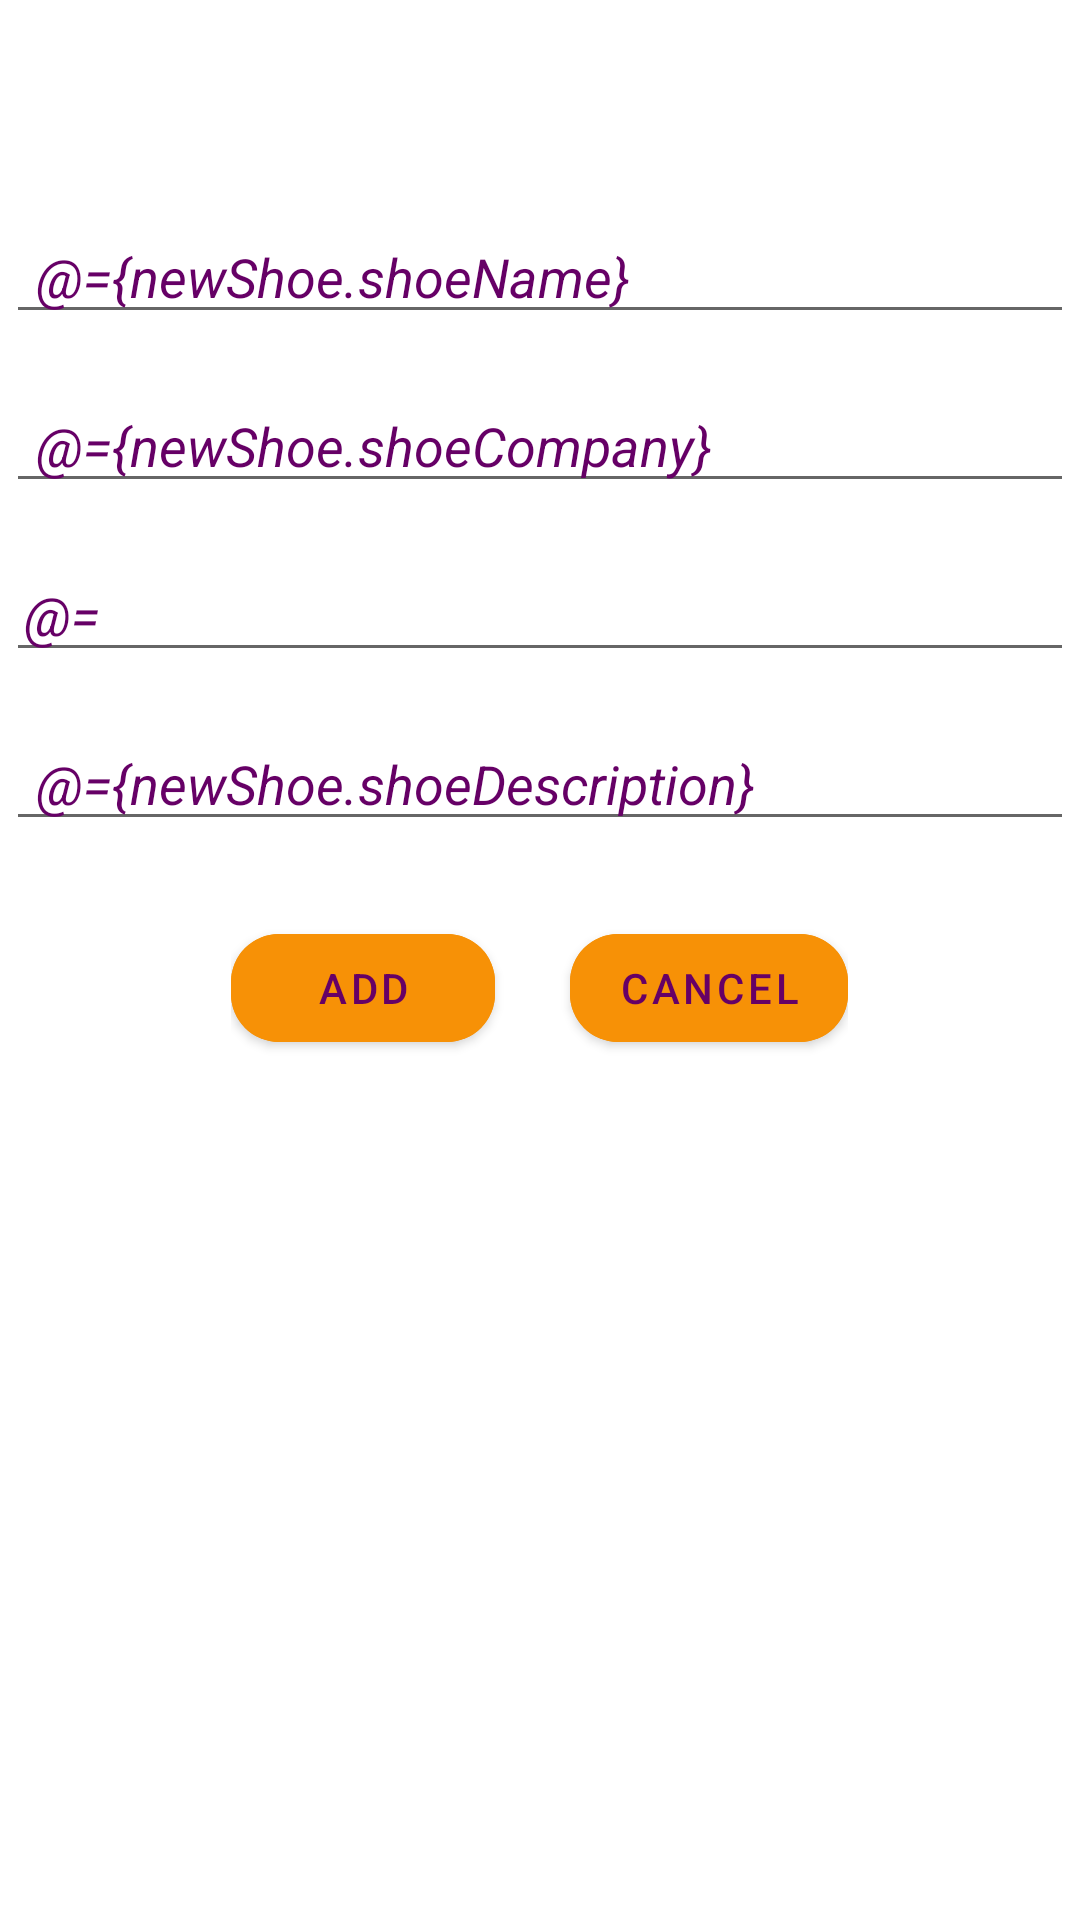

Android layout source for this screen:
<!-- AndroidManifest.xml: application theme Theme.UdacityShoeStoe -->
<!-- res/layout/fragment_shoe_details.xml -->
<?xml version="1.0" encoding="utf-8"?>
<layout xmlns:android="http://schemas.android.com/apk/res/android"
    xmlns:app="http://schemas.android.com/apk/res-auto"
    xmlns:tools="http://schemas.android.com/tools">



    <data>

        <variable
            name="newShoe"
            type="com.example.android.udacityshoestoe.models.ModelShoe" />

        <variable
            name="shoeViewModel"
            type="com.example.android.udacityshoestoe.ui.shoes.ShoeViewModel" />
    </data>


    <LinearLayout
        android:layout_width="match_parent"
        android:layout_height="match_parent"
        android:orientation="vertical"
        android:paddingHorizontal="@dimen/smallPadding"
        tools:context=".ui.shoes.ShoeDetailsFragment">


        <EditText
            android:id="@+id/edit_shoeName"
            android:layout_width="match_parent"
            android:layout_height="wrap_content"
            android:layout_gravity="center_horizontal"
            android:layout_marginTop="@dimen/marginTop70"
            android:autofillHints="name"
            android:hint="@string/enter_shoe_name"
            android:inputType="text"
            android:paddingHorizontal="@dimen/paddingH"
            android:text="@={newShoe.shoeName}"
            android:textColor="@color/purple"
            android:textSize="@dimen/textSize18"
            android:textStyle="italic"
            app:layout_constraintTop_toTopOf="parent" />

        <EditText
            android:id="@+id/edit_shoeCompany"
            android:layout_width="match_parent"
            android:layout_height="wrap_content"
            android:layout_gravity="center_horizontal"
            android:layout_marginTop="@dimen/mTop"
            android:autofillHints="name"
            android:hint="@string/enter_shoe_company"
            android:inputType="text"
            android:paddingHorizontal="@dimen/paddingH"
            android:text="@={newShoe.shoeCompany}"
            android:textColor="@color/purple"
            android:textSize="@dimen/textSize18"
            android:textStyle="italic"
            app:layout_constraintTop_toBottomOf="@id/edit_shoeName" />

        <EditText
            android:id="@+id/edit_shoeSize"
            android:layout_width="match_parent"
            android:layout_height="wrap_content"
            android:layout_gravity="center_horizontal"
            android:layout_marginTop="@dimen/mTop"
            android:autofillHints="size"
            android:hint="@string/enter_shoes_size"
            android:inputType="number"
            android:maxLength="2"
            android:maxLines="1"
            android:paddingHorizontal="6dp"
            android:text="@={newShoe.shoeSize}"
            android:textColor="@color/purple"
            android:textSize="@dimen/textSize18"
            android:textStyle="italic"
            app:layout_constraintTop_toBottomOf="@id/edit_shoeCompany" />

        <EditText
            android:id="@+id/edit_shoeDescription"
            android:layout_width="match_parent"
            android:layout_height="wrap_content"
            android:layout_gravity="center_horizontal"
            android:layout_marginTop="@dimen/mTop"
            android:autofillHints="text"
            android:hint="@string/enter_the_description_of_the_shoes"
            android:inputType="text"
            android:paddingHorizontal="@dimen/paddingH"
            android:text="@={newShoe.shoeDescription}"
            android:textColor="@color/purple"
            android:textSize="@dimen/textSize18"
            android:textStyle="italic"
            app:layout_constraintTop_toBottomOf="@id/edit_shoeSize" />

        <androidx.constraintlayout.widget.ConstraintLayout
            android:layout_width="wrap_content"
            android:layout_height="wrap_content"
            android:layout_gravity="center"
            android:layout_marginTop="@dimen/margin_top"
            android:paddingHorizontal="@dimen/paddingH">

            <com.google.android.material.button.MaterialButton
                android:id="@+id/btn_addShoe"
                android:layout_width="wrap_content"
                android:layout_height="wrap_content"
                android:layout_marginEnd="@dimen/margin_top"
                android:backgroundTint="@color/yellow"
                android:elevation="@dimen/elevation"
                android:onClick="@{() -> shoeViewModel.updateShoeList(newShoe)}"
                android:paddingHorizontal="@dimen/paddingV"
                android:text="@string/add"
                android:textColor="@color/purple"
                app:cornerRadius="@dimen/cornerRadius"
                app:layout_constraintBottom_toBottomOf="parent"
                app:layout_constraintStart_toStartOf="parent"
                app:layout_constraintTop_toTopOf="parent" />

            <com.google.android.material.button.MaterialButton
                android:id="@+id/btn_cancel"
                android:layout_width="wrap_content"
                android:layout_height="wrap_content"
                android:layout_marginStart="@dimen/margin_top"
                android:backgroundTint="@color/yellow"
                android:elevation="@dimen/elevation"
                android:text="@string/cancel"
                android:textColor="@color/purple"
                app:cornerRadius="@dimen/cornerRadius"
                app:layout_constraintEnd_toEndOf="parent"
                app:layout_constraintStart_toEndOf="@id/btn_addShoe"
                app:layout_constraintTop_toTopOf="parent" />

        </androidx.constraintlayout.widget.ConstraintLayout>


    </LinearLayout>


</layout>
<!-- resources referenced by this layout -->
<resources>
  <color name="purple">#660066</color>
  <color name="yellow">#f79106</color>
  <dimen name="cornerRadius">16dp</dimen>
  <dimen name="elevation">0dp</dimen>
  <dimen name="mTop">15dp</dimen>
  <dimen name="marginTop70">70dp</dimen>
  <dimen name="margin_top">25dp</dimen>
  <dimen name="paddingH">10dp</dimen>
  <dimen name="paddingV">15dp</dimen>
  <dimen name="smallPadding">2dp</dimen>
  <dimen name="textSize18">18sp</dimen>
  <string name="add">add</string>
  <string name="cancel">Cancel</string>
  <string name="enter_shoe_company">Enter Shoe Company</string>
  <string name="enter_shoe_name">Enter Shoe Name</string>
  <string name="enter_shoes_size">Enter Shoes Size</string>
  <string name="enter_the_description_of_the_shoes">Enter The Description of The Shoes</string>
  <style name="Theme.UdacityShoeStoe" parent="Theme.MaterialComponents.Light.NoActionBar">
          
          <item name="colorPrimary">@color/purple_500</item>
          <item name="colorPrimaryVariant">@color/yellow</item>
          <item name="colorOnPrimary">@color/white</item>
          
          <item name="colorSecondary">@color/teal_200</item>
          <item name="colorSecondaryVariant">@color/teal_700</item>
          <item name="colorOnSecondary">@color/black</item>
          
          <item name="android:statusBarColor" tools:targetApi="l">?attr/colorPrimaryVariant</item>
          
      </style>
  <color name="purple_500">#FF6200EE</color>
  <color name="white">#FFFFFFFF</color>
  <color name="teal_200">#FF03DAC5</color>
  <color name="teal_700">#FF018786</color>
  <color name="black">#FF000000</color>
</resources>
